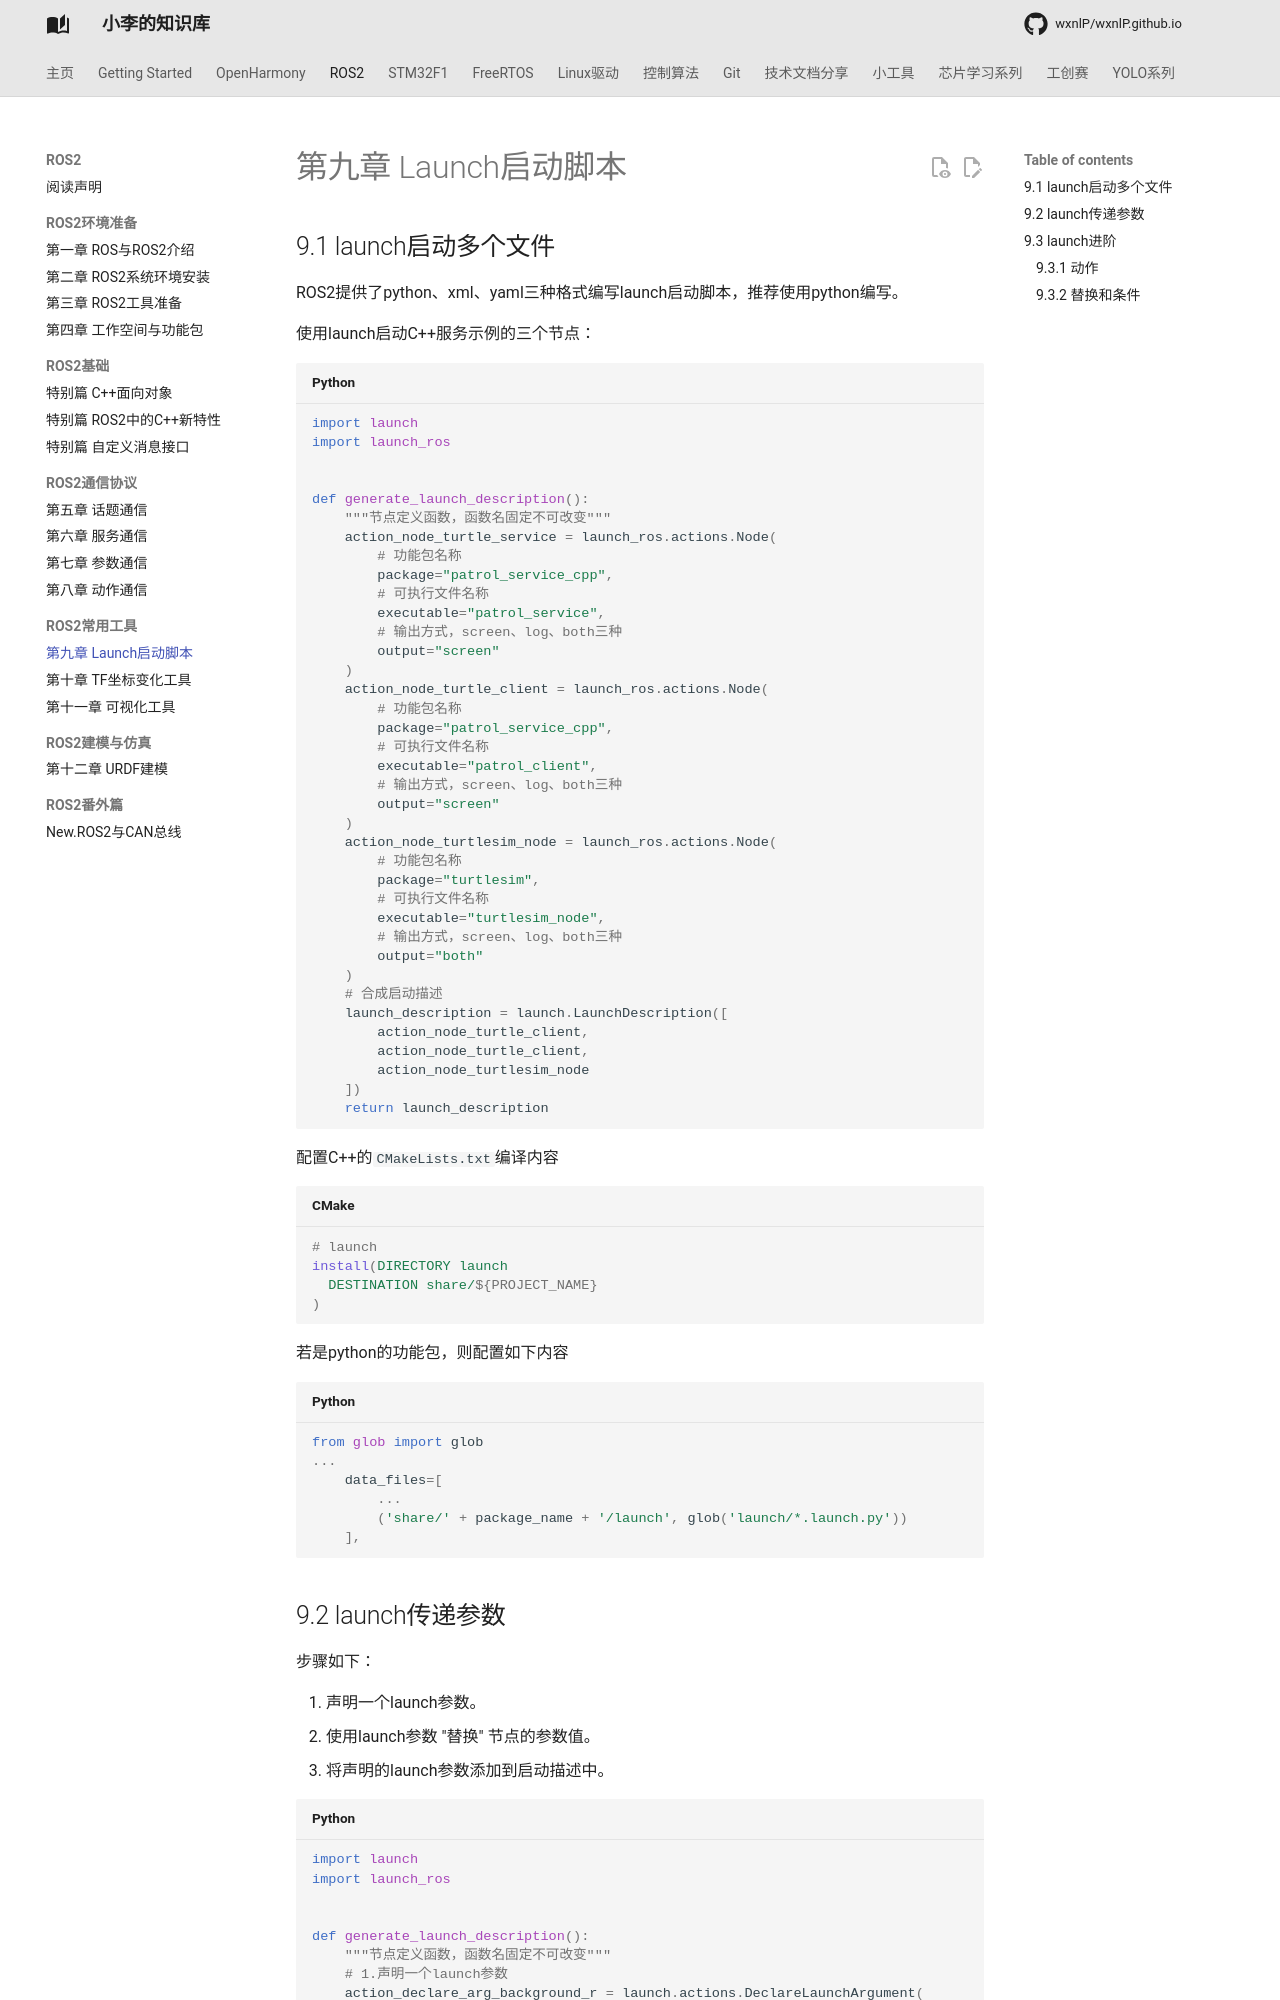

repository: wxnlP/wxnlP.github.io · page: study/ROS2/9-launch启动脚本/index.html · generator: mkdocs

---
comments: true
---

## 9.1 launch启动多个文件

ROS2提供了python、xml、yaml三种格式编写launch启动脚本，推荐使用python编写。

使用launch启动C++服务示例的三个节点：

```python
import launch
import launch_ros


def generate_launch_description():
    """节点定义函数，函数名固定不可改变"""
    action_node_turtle_service = launch_ros.actions.Node(
        # 功能包名称
        package="patrol_service_cpp",
        # 可执行文件名称
        executable="patrol_service",
        # 输出方式，screen、log、both三种
        output="screen"
    )
    action_node_turtle_client = launch_ros.actions.Node(
        # 功能包名称
        package="patrol_service_cpp",
        # 可执行文件名称
        executable="patrol_client",
        # 输出方式，screen、log、both三种
        output="screen"
    )
    action_node_turtlesim_node = launch_ros.actions.Node(
        # 功能包名称
        package="turtlesim",
        # 可执行文件名称
        executable="turtlesim_node",
        # 输出方式，screen、log、both三种
        output="both"
    )
    # 合成启动描述
    launch_description = launch.LaunchDescription([
        action_node_turtle_client,
        action_node_turtle_client,
        action_node_turtlesim_node
    ])
    return launch_description

```

配置C++的`CMakeLists.txt`编译内容

```cmake
# launch
install(DIRECTORY launch
  DESTINATION share/${PROJECT_NAME}
)
```

若是python的功能包，则配置如下内容

```python
from glob import glob
...
	data_files=[
        ...
        ('share/' + package_name + '/launch', glob('launch/*.launch.py'))
    ],
```
